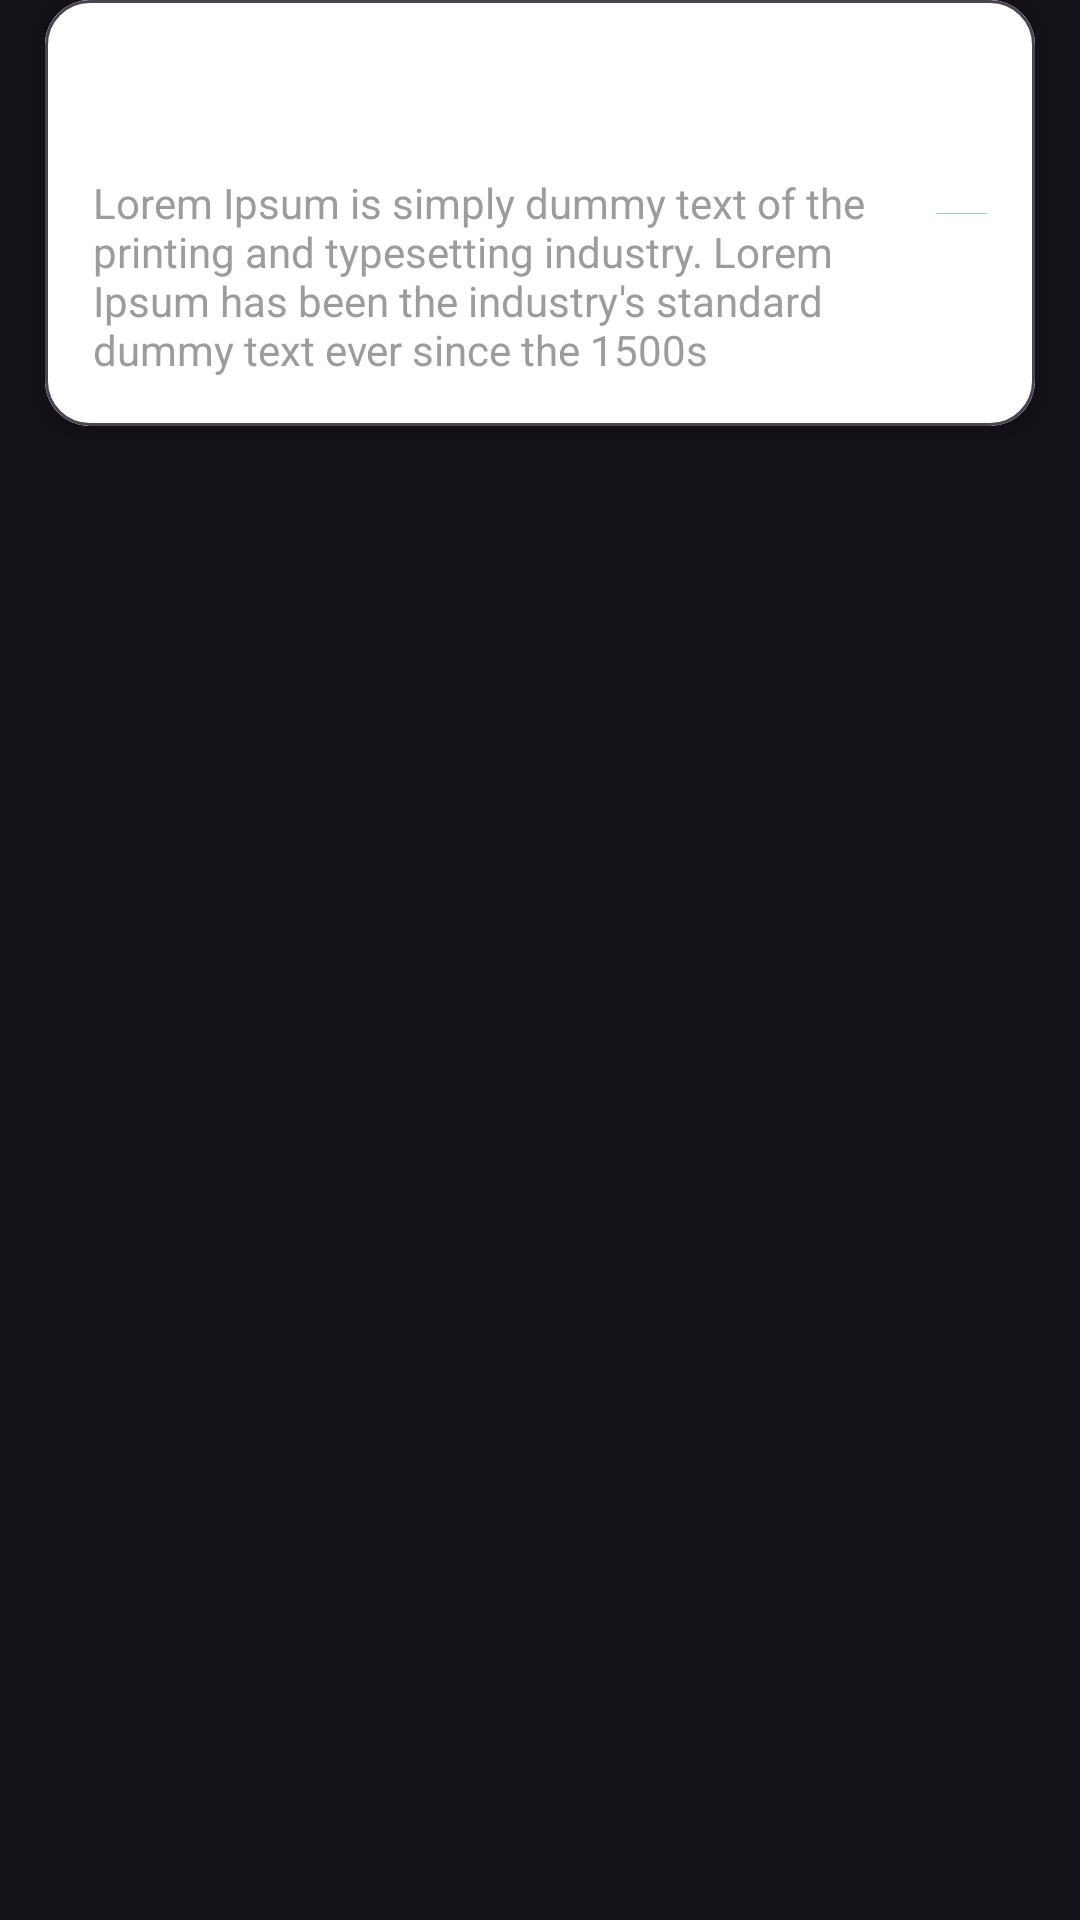

Produce the Android XML layout that renders to this screen, including the resource entries it uses.
<!-- AndroidManifest.xml: application theme Theme.NoteApp -->
<!-- res/layout/note_item.xml -->
<?xml version="1.0" encoding="utf-8"?>

<layout xmlns:android="http://schemas.android.com/apk/res/android"
    xmlns:app="http://schemas.android.com/apk/res-auto"
    xmlns:tools="http://schemas.android.com/tools">

    <data>

        <variable
            name="note"
            type="com.example.noteapp.model.Note" />

    </data>

    <LinearLayout
        android:id="@+id/noteItemLayout"
        android:layout_width="match_parent"
        android:layout_height="wrap_content">

        <com.google.android.material.card.MaterialCardView
            android:layout_width="match_parent"
            android:layout_height="wrap_content"
            android:layout_marginStart="15sp"
            android:layout_marginEnd="15sp"
            android:layout_marginBottom="15sp"
            android:background="@color/white"
            app:cardCornerRadius="15sp"
            app:cardElevation="5sp"
            app:layout_constraintEnd_toEndOf="parent"
            app:layout_constraintStart_toStartOf="parent"
            app:layout_constraintTop_toTopOf="parent">

            <androidx.constraintlayout.widget.ConstraintLayout
                android:id="@+id/noteDataLayout"
                android:layout_width="match_parent"
                android:layout_height="wrap_content"
                android:background="@color/white"
                android:layoutDirection="ltr"
                android:padding="16sp">

                <ImageView
                    android:layout_width="17sp"
                    android:layout_height="match_parent"
                    android:layout_gravity="end"
                    android:src="@drawable/light_green_mark"
                    app:layout_constraintBottom_toBottomOf="parent"
                    app:layout_constraintEnd_toEndOf="parent"
                    app:layout_constraintTop_toTopOf="parent" />

                <TextView
                    android:id="@+id/noteItemTitle"
                    android:layout_width="wrap_content"
                    android:layout_height="wrap_content"
                    android:layout_gravity="end"
                    android:fontFamily="@font/dosis_medium"
                    android:textColor="@color/title_main_page"
                    android:textSize="20sp"
                    app:NoteTitle="@{note}"
                    app:layout_constraintEnd_toEndOf="parent"
                    app:layout_constraintHorizontal_bias="0.0"
                    app:layout_constraintStart_toStartOf="parent"
                    app:layout_constraintTop_toTopOf="parent"
                    tools:text="@tools:sample/lorem" />

                <TextView
                    android:id="@+id/noteItemDetail"
                    android:layout_width="wrap_content"
                    android:layout_height="wrap_content"
                    android:layout_marginTop="15sp"
                    android:gravity="start"
                    android:paddingEnd="17sp"
                    android:text="Lorem Ipsum is simply dummy text of the printing and typesetting industry. Lorem Ipsum has been the industry's standard dummy text ever since the 1500s"
                    android:textColor="@color/description_main_page"
                    app:NoteDetail="@{note}"
                    app:layout_constraintEnd_toEndOf="parent"
                    app:layout_constraintStart_toStartOf="parent"
                    app:layout_constraintTop_toBottomOf="@id/noteItemTitle" />
            </androidx.constraintlayout.widget.ConstraintLayout>

        </com.google.android.material.card.MaterialCardView>

    </LinearLayout>
</layout>
<!-- resources referenced by this layout -->
<resources>
  <color name="description_main_page">#9C9C9C</color>
  <color name="title_main_page">#707070</color>
  <color name="white">#FFFFFFFF</color>
  <!-- drawable light_green_mark (drawable) -->
  <?xml version="1.0" encoding="utf-8"?>
  
  <shape xmlns:android="http://schemas.android.com/apk/res/android">
      <solid
          android:color="@color/light_green"/>
  </shape>
  <style name="Theme.NoteApp" parent="Theme.Material3.Dark.NoActionBar">
          
          <item name="colorPrimary">@color/purple_500</item>
          <item name="colorPrimaryVariant">@color/purple_700</item>
          <item name="colorOnPrimary">@color/white</item>
          
          <item name="colorSecondary">@color/teal_200</item>
          <item name="colorSecondaryVariant">@color/teal_700</item>
          <item name="colorOnSecondary">@color/black</item>
          
          <item name="android:statusBarColor">?attr/colorPrimaryVariant</item>
          
      </style>
  <color name="light_green">#A0CCB3</color>
  <color name="purple_500">#FF6200EE</color>
  <color name="purple_700">#FF3700B3</color>
  <color name="teal_200">#FF03DAC5</color>
  <color name="teal_700">#FF018786</color>
  <color name="black">#FF000000</color>
</resources>
